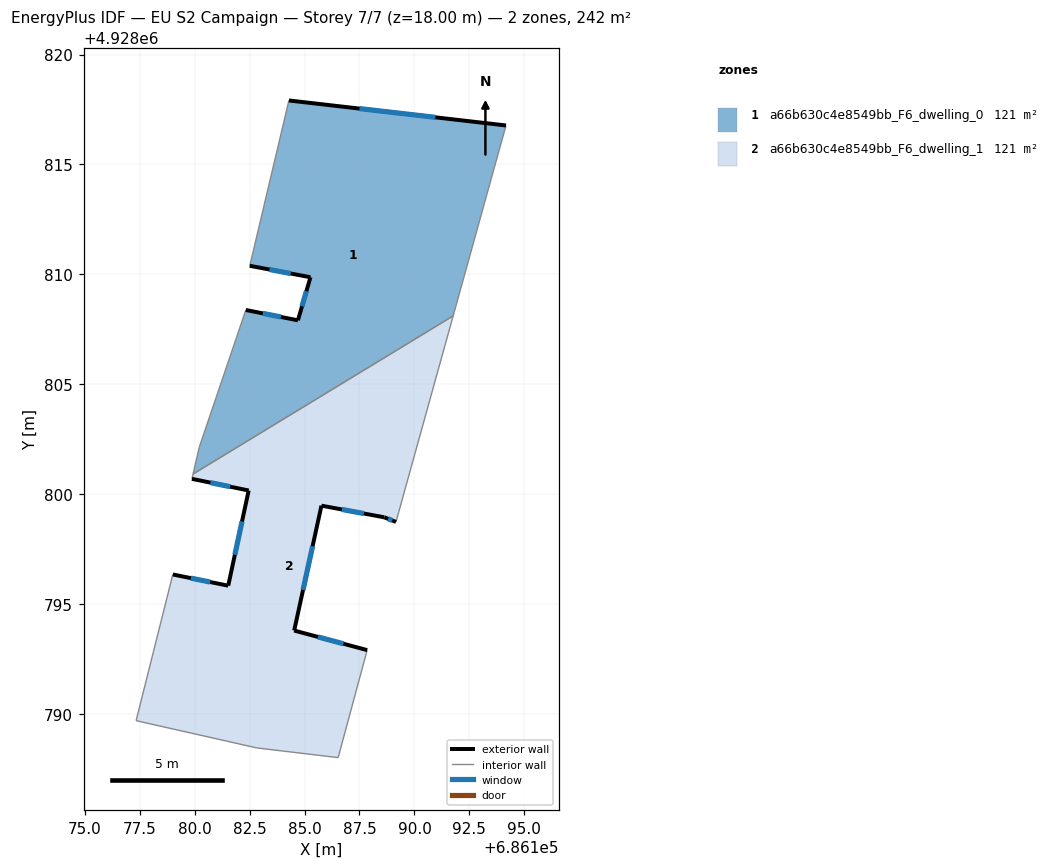
=== STOREY PLAN SPEC (per zone: floor XY polygon, exterior-wall plan segments, windows/doors) ===
zone 1: a66b630c4e8549bb_F6_dwelling_0  (121.1 m²)
  floor: (686191.76, 4928808.11) (686194.17, 4928816.77) (686184.29, 4928817.91) (686182.51, 4928810.39) (686185.27, 4928809.87) (686184.70, 4928807.91) (686182.33, 4928808.38) (686180.21, 4928802.13) (686179.93, 4928800.92)
  exterior wall: (686184.70, 4928807.91) – (686185.27, 4928809.87)  [2.0 m]
    window: (686184.89, 4928808.55) – (686185.08, 4928809.23)  [0.7 m²]
  exterior wall: (686185.27, 4928809.87) – (686182.51, 4928810.39)  [2.8 m]
    window: (686184.37, 4928810.04) – (686183.41, 4928810.22)  [1.0 m²]
  exterior wall: (686184.29, 4928817.91) – (686194.17, 4928816.77)  [9.9 m]
    window: (686187.50, 4928817.54) – (686190.95, 4928817.14)  [3.6 m²]
  exterior wall: (686182.33, 4928808.38) – (686184.70, 4928807.91)  [2.4 m]
    window: (686183.10, 4928808.23) – (686183.93, 4928808.06)  [0.9 m²]
  interior walls: 5
zone 2: a66b630c4e8549bb_F6_dwelling_1  (121.1 m²)
  floor: (686186.53, 4928788.02) (686187.85, 4928792.91) (686184.53, 4928793.80) (686185.77, 4928799.48) (686188.63, 4928798.95) (686189.16, 4928798.74) (686191.76, 4928808.11) (686179.93, 4928800.92) (686179.88, 4928800.70) (686182.46, 4928800.17) (686181.53, 4928795.84) (686179.01, 4928796.35) (686177.34, 4928789.70) (686182.83, 4928788.46)
  exterior wall: (686189.16, 4928798.74) – (686188.63, 4928798.95)  [0.6 m]
    window: (686188.99, 4928798.81) – (686188.80, 4928798.88)  [0.2 m²]
  exterior wall: (686188.63, 4928798.95) – (686185.77, 4928799.48)  [2.9 m]
    window: (686187.70, 4928799.12) – (686186.70, 4928799.31)  [1.1 m²]
  exterior wall: (686185.77, 4928799.48) – (686184.53, 4928793.80)  [5.8 m]
    window: (686185.37, 4928797.63) – (686184.93, 4928795.65)  [2.1 m²]
  exterior wall: (686184.53, 4928793.80) – (686187.85, 4928792.91)  [3.4 m]
    window: (686185.61, 4928793.51) – (686186.77, 4928793.20)  [1.3 m²]
  exterior wall: (686179.01, 4928796.35) – (686181.53, 4928795.84)  [2.6 m]
    window: (686179.83, 4928796.18) – (686180.71, 4928796.01)  [0.9 m²]
  exterior wall: (686181.53, 4928795.84) – (686182.46, 4928800.17)  [4.4 m]
    window: (686181.83, 4928797.25) – (686182.16, 4928798.76)  [1.6 m²]
  exterior wall: (686182.46, 4928800.17) – (686179.88, 4928800.70)  [2.6 m]
    window: (686181.62, 4928800.34) – (686180.72, 4928800.53)  [1.0 m²]
  interior walls: 7

=== DERIVED (storey summary) ===
Building: EU S2 Campaign
Storey: 7 of 7  (floor level z = 18.00 m)
Storey gross floor area: 242.2 m²
Zones on this storey: 2
  - a66b630c4e8549bb_F6_dwelling_0: floor 121.1 m²; exterior wall 17.2 m (51.6 m²); 4 window(s) 6.3 m²; WWR 12.2%
  - a66b630c4e8549bb_F6_dwelling_1: floor 121.1 m²; exterior wall 22.4 m (67.1 m²); 7 window(s) 8.2 m²; WWR 12.2%
Zone adjacency (shared interzone walls):
  - a66b630c4e8549bb_F6_dwelling_0 ↔ a66b630c4e8549bb_F6_dwelling_1